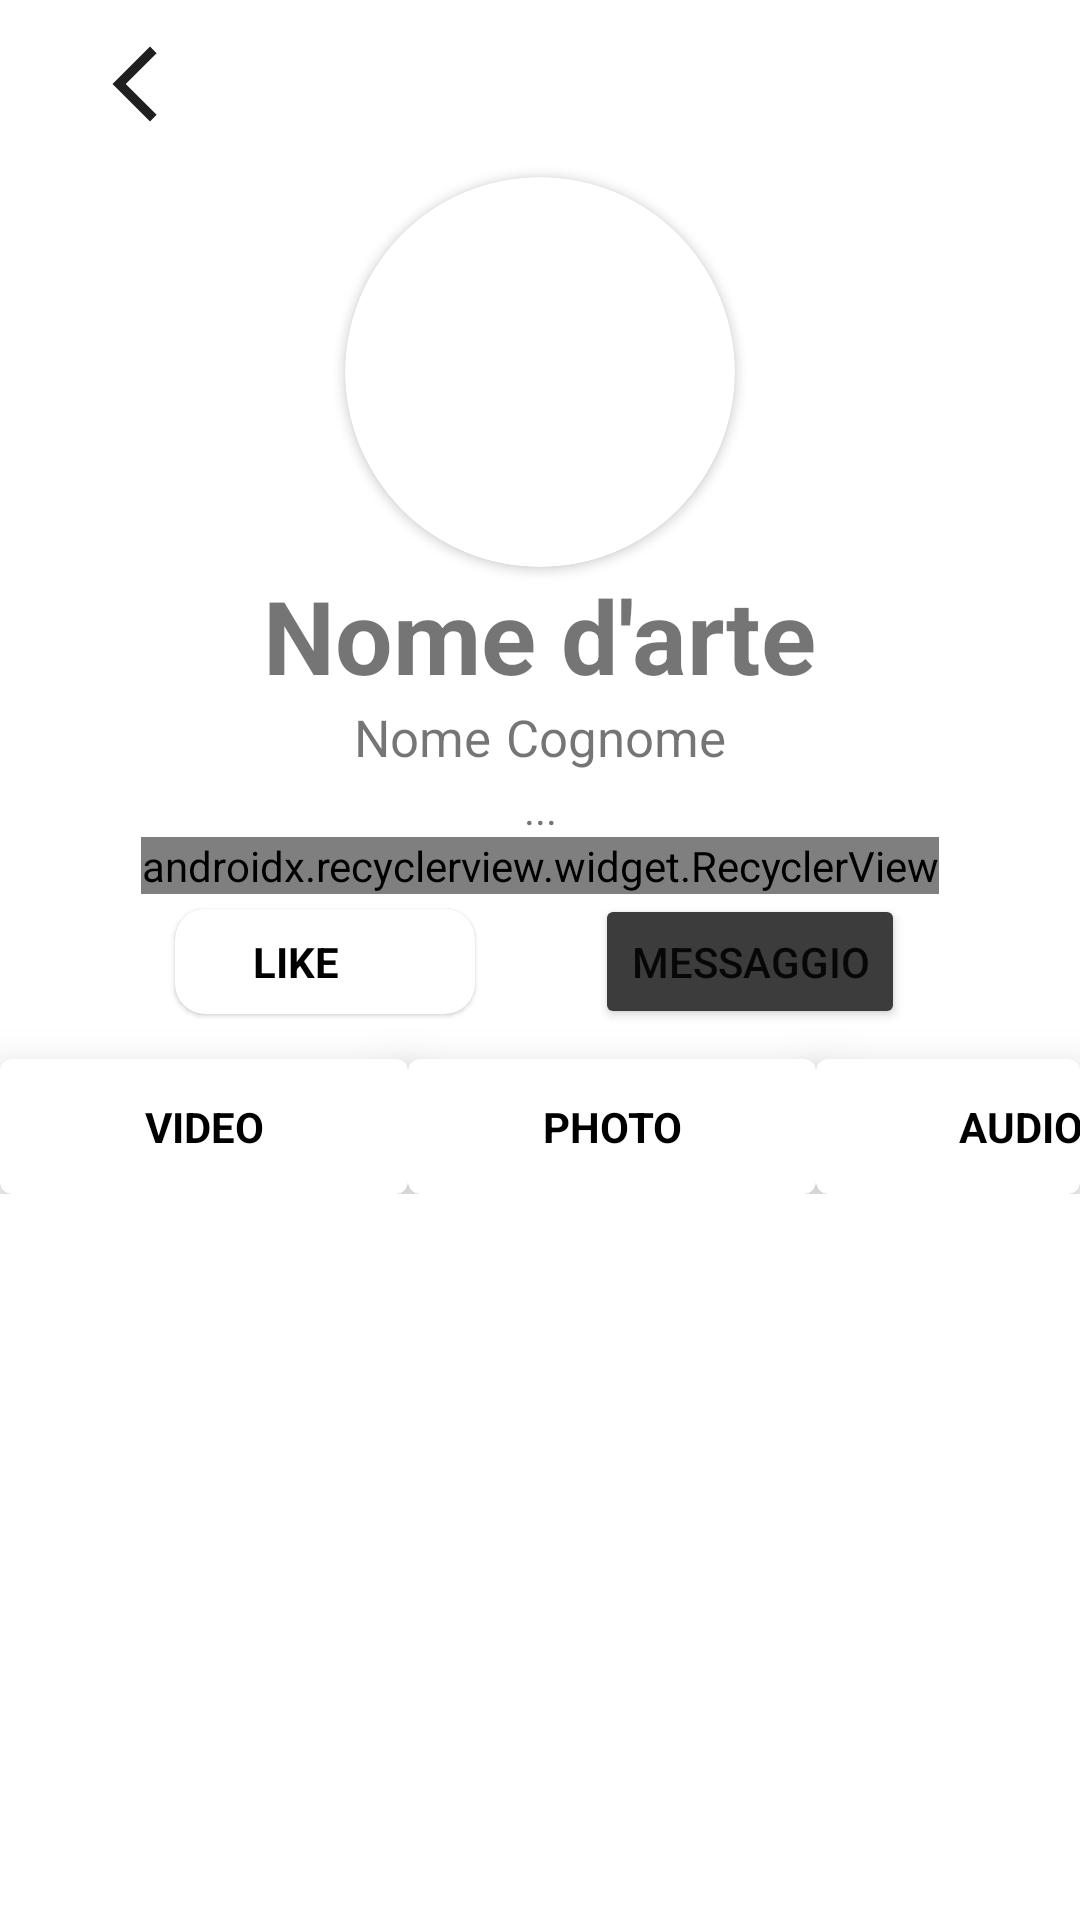

Produce the Android XML layout that renders to this screen, including the resource entries it uses.
<!-- AndroidManifest.xml: application theme Theme.Progetto -->
<!-- res/layout/activity_artist_profile.xml -->
<?xml version="1.0" encoding="utf-8"?>
<LinearLayout
    xmlns:android="http://schemas.android.com/apk/res/android"
    xmlns:app="http://schemas.android.com/apk/res-auto"
    xmlns:tools="http://schemas.android.com/tools"
    android:layout_width="match_parent"
    android:layout_height="match_parent"
    android:orientation="vertical"
    tools:context=".ArtistProfile">

    <Toolbar
        android:layout_width="match_parent"
        android:layout_height="wrap_content">

        <ImageView
            android:id="@+id/previous_activity_button1"
            android:layout_width="30dp"
            android:layout_height="30dp"
            android:layout_marginLeft="30dp"
            android:src="@drawable/ic_baseline_arrow_back_ios_new_24" />

        <ImageView
            android:id="@+id/share"
            android:layout_width="30dp"
            android:layout_height="30dp"
            android:layout_gravity="right"
            android:layout_marginRight="30dp"
            android:src="@drawable/ic_baseline_share_24" />
    </Toolbar>


    <androidx.cardview.widget.CardView
        android:layout_marginTop="3dp"
        android:layout_width="wrap_content"
        android:layout_height="wrap_content"
        android:layout_gravity="center"
        android:foregroundGravity="center"
        app:cardCornerRadius="250dp">

        <ImageView
            android:id="@+id/artist_profile_pic"
            android:layout_width="130dp"
            android:layout_height="130dp"
            android:layout_gravity="center"
            android:scaleType="centerCrop" />
    </androidx.cardview.widget.CardView>

    <TextView
        android:layout_width="wrap_content"
        android:layout_height="wrap_content"
        android:text="Nome d'arte"
        android:layout_gravity="center"
        android:id="@+id/artist_stage_name"
        android:textSize="34dp"
        android:textStyle="bold"/>
    <LinearLayout
        android:layout_width="wrap_content"
        android:layout_height="wrap_content"
        android:gravity="center"
        android:layout_gravity="center"
        android:orientation="horizontal">
        <TextView
            android:layout_width="wrap_content"
            android:layout_height="wrap_content"
            android:layout_gravity="center"
            android:text="Nome"
            android:id="@+id/artist_name"
            android:textSize="17dp"/>
        
        <Space
            android:layout_width="5dp"
            android:layout_height="wrap_content"/>

        <TextView
            android:layout_width="wrap_content"
            android:layout_height="wrap_content"
            android:layout_gravity="center"
            android:text="Cognome"
            android:id="@+id/artist_surname"
            android:textSize="17dp"/>
    </LinearLayout>
    <Space
        android:layout_width="wrap_content"
        android:layout_height="3dp"/>
    <TextView
        android:layout_width="350dp"
        android:layout_height="wrap_content"
        android:layout_gravity="center"
        android:gravity="center"
        android:text="..."
        android:id="@+id/bio"
        android:textSize="14dp"/>


    <LinearLayout
        android:layout_width="match_parent"
        android:layout_height="wrap_content"
        android:orientation="vertical"
        android:layout_gravity="center_horizontal">

        <androidx.recyclerview.widget.RecyclerView
            android:id="@+id/artist_genres_recyclerview"
            android:layout_width="wrap_content"
            android:layout_height="wrap_content"
            android:layout_gravity="center_horizontal"
            android:layout_marginStart="10dp"
            android:layout_marginEnd="10dp"
            app:layoutManager="com.google.android.flexbox.FlexboxLayoutManager"
            />
    </LinearLayout>
    <LinearLayout
        android:layout_width="match_parent"
        android:layout_height="wrap_content"
        android:orientation="horizontal"

        android:gravity="center">

        <com.google.android.material.card.MaterialCardView
            android:id="@+id/like_button_card"
            android:layout_width="100dp"
            android:layout_height="35dp"
            app:cardCornerRadius="10dp"
            >
            <RelativeLayout
                android:layout_width="100dp"
                android:layout_height="35dp"
                android:orientation="horizontal">
                <ImageView
                    android:id="@+id/heart"
                    android:layout_width="wrap_content"
                    android:layout_height="wrap_content"
                    android:src="@drawable/heart_nolike"
                    android:layout_centerVertical="true"
                    android:layout_marginStart="15dp"/>

                <TextView
                    android:id="@+id/like_button"
                    android:layout_width="wrap_content"
                    android:layout_height="wrap_content"
                    android:layout_centerInParent="true"
                    android:layout_marginStart="11dp"
                    android:layout_centerVertical="true"
                    android:layout_toEndOf="@id/heart"
                    android:text="LIKE"
                    android:textColor="@color/black"
                    android:textStyle="bold" />
            </RelativeLayout>
        </com.google.android.material.card.MaterialCardView>



        <Space
            android:layout_width="40dp"
            android:layout_height="wrap_content"/>
        <Button
            android:id="@+id/message_button"
            android:layout_width="wrap_content"
            android:layout_height="45dp"
            android:text="Messaggio"
            android:layout_gravity="center"
            android:gravity="center"
            android:backgroundTint="#3C3C3C"/>

    </LinearLayout>
    <LinearLayout
        android:layout_width="match_parent"
        android:layout_height="wrap_content"
        android:orientation="horizontal"
        android:layout_gravity="center">

        <com.google.android.material.card.MaterialCardView
            android:id="@+id/card_video"
            android:layout_width="wrap_content"
            android:layout_height="45dp"
            android:layout_marginTop="10dp"
            app:cardElevation="15dp"
            android:clickable="true"
            android:focusable="true"
            >

        <TextView
            android:id="@+id/text_video"
            android:layout_width="136dp"
            android:layout_height="45dp"
            android:text="VIDEO"
            android:textStyle="bold"
            android:textAlignment="center"
            android:gravity="center"
            android:textColor="@color/black"
            />
        </com.google.android.material.card.MaterialCardView>

        <com.google.android.material.card.MaterialCardView
            android:id="@+id/card_photo"
            android:layout_width="wrap_content"
            android:layout_height="45dp"
            android:layout_marginTop="10dp"
            app:cardElevation="15dp"
            >
            <TextView
                android:id="@+id/text_photo"
                android:layout_width="136dp"
                android:layout_height="45dp"
                android:text="PHOTO"
                android:textStyle="bold"
                android:textAlignment="center"
                android:gravity="center"
                android:textColor="@color/black"
                />
        </com.google.android.material.card.MaterialCardView>


        <com.google.android.material.card.MaterialCardView
            android:id="@+id/card_audio"
            android:layout_width="wrap_content"
            android:layout_height="45dp"
            android:layout_marginTop="10dp"
            app:cardElevation="15dp"
            >
        <TextView
            android:id="@+id/text_audio"
            android:layout_width="136dp"
            android:layout_height="45dp"
            android:text="AUDIO"
            android:textStyle="bold"
            android:textAlignment="center"
            android:gravity="center"
            android:textColor="@color/black"
            />
        </com.google.android.material.card.MaterialCardView>

    </LinearLayout>
    <FrameLayout
        android:id="@+id/frame_layout"
        android:layout_width="match_parent"
        android:layout_height="match_parent"
        />
</LinearLayout>
<!-- resources referenced by this layout -->
<resources>
  <color name="black">#FF000000</color>
  <!-- drawable ic_baseline_arrow_back_ios_new_24 (drawable) -->
  <vector android:height="24dp" android:tint="#1F1F1F"
      android:viewportHeight="24" android:viewportWidth="24"
      android:width="24dp" xmlns:android="http://schemas.android.com/apk/res/android">
      <path android:fillColor="@android:color/white" android:pathData="M17.77,3.77l-1.77,-1.77l-10,10l10,10l1.77,-1.77l-8.23,-8.23z"/>
  </vector>
  <style name="Theme.Progetto" parent="Theme.MaterialComponents.DayNight.NoActionBar">
          
          <item name="colorPrimary">@color/black</item>
          <item name="colorPrimaryVariant">@color/black</item>
          <item name="colorOnPrimary">@color/white</item>
          
          <item name="colorSecondary">@color/white</item>
          <item name="colorSecondaryVariant">@color/white</item>
          <item name="colorOnSecondary">@color/black</item>
          
          <item name="android:statusBarColor" tools:targetApi="l">#FFFFFF</item>
          
      </style>
  <color name="white">#FFFFFFFF</color>
</resources>
